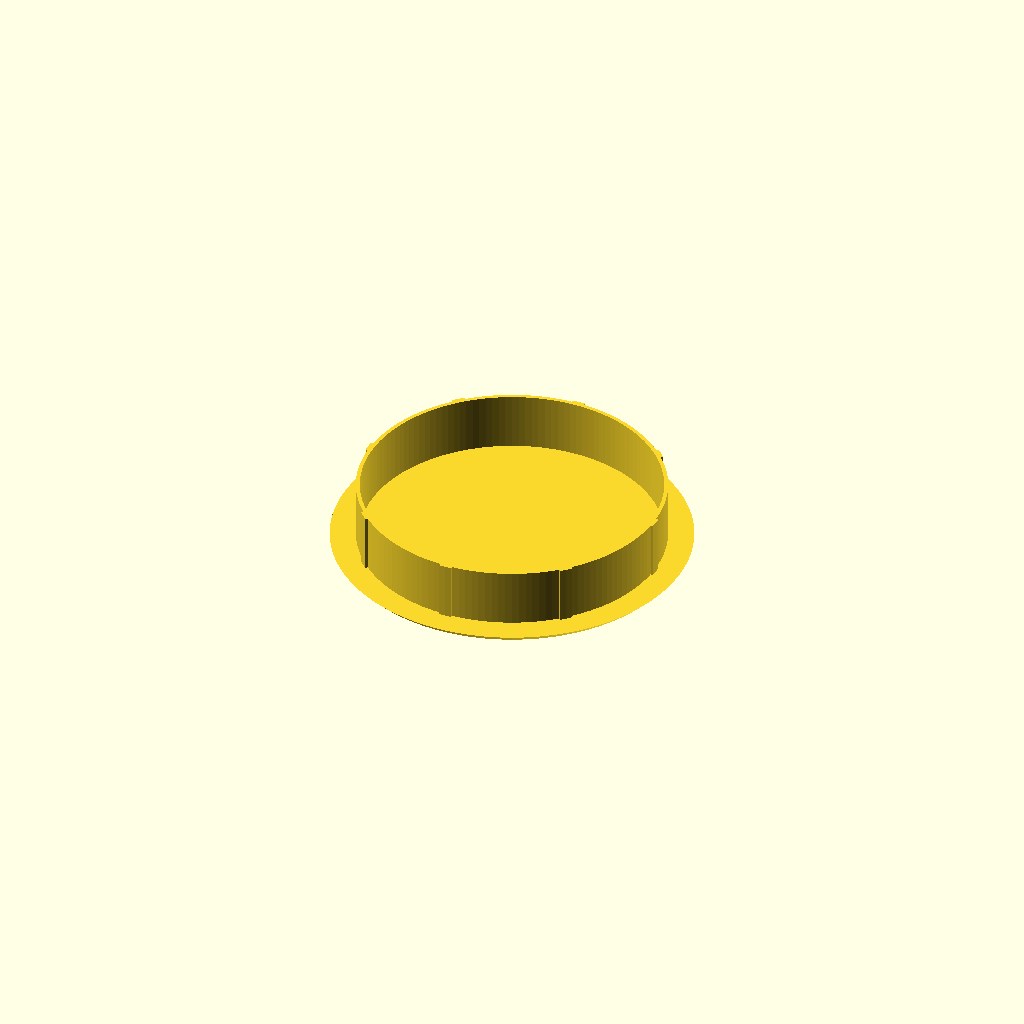
Cell 1: rendered with the file's own defaults.
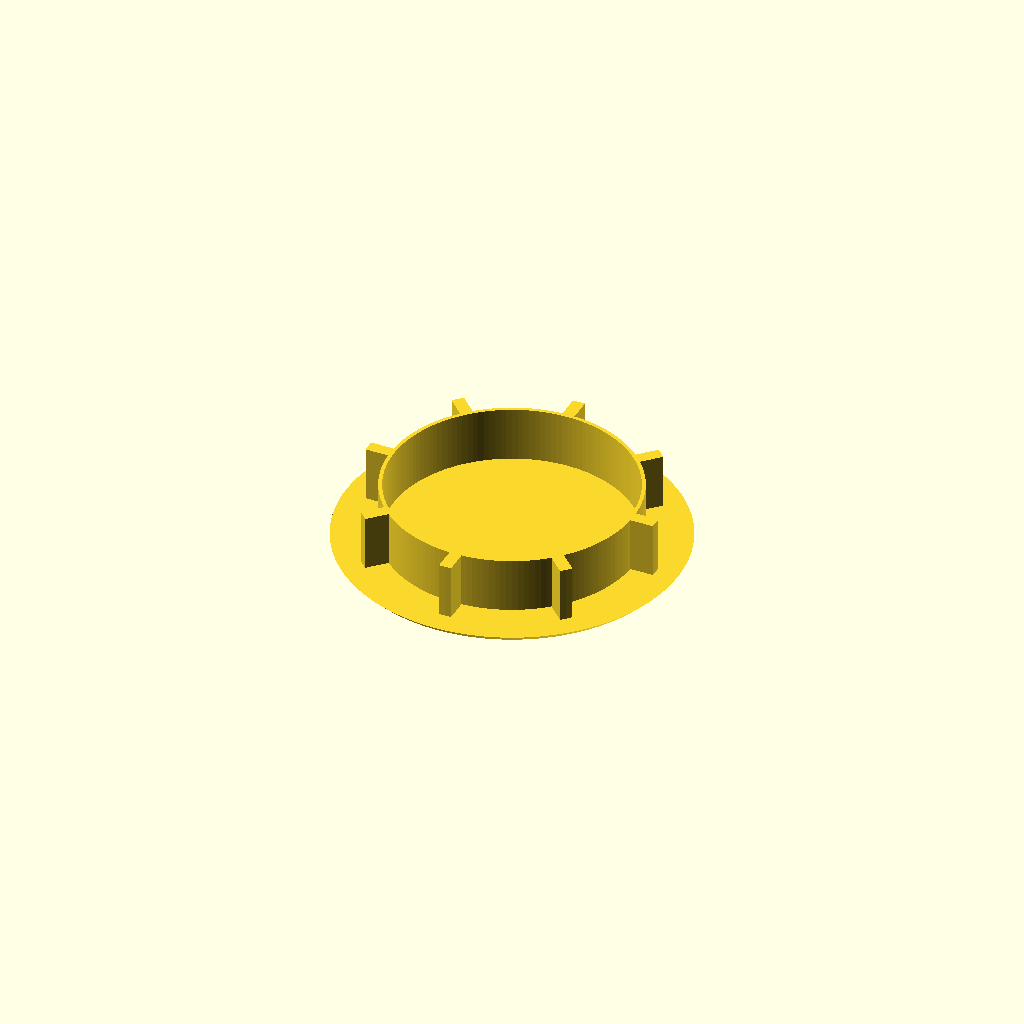
Cell 2: the same model with TeethExt = 10.
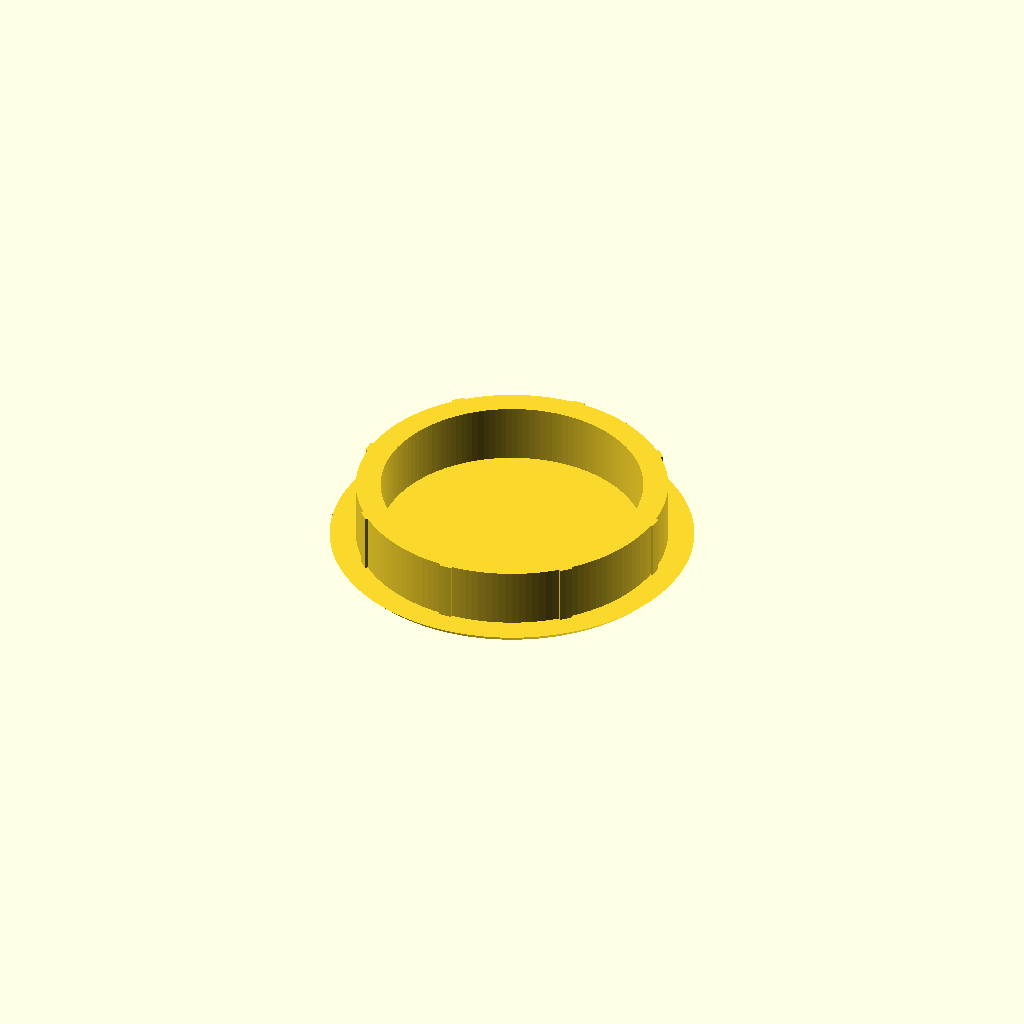
Cell 3 — Thickness set to 10, the other parameters unchanged.
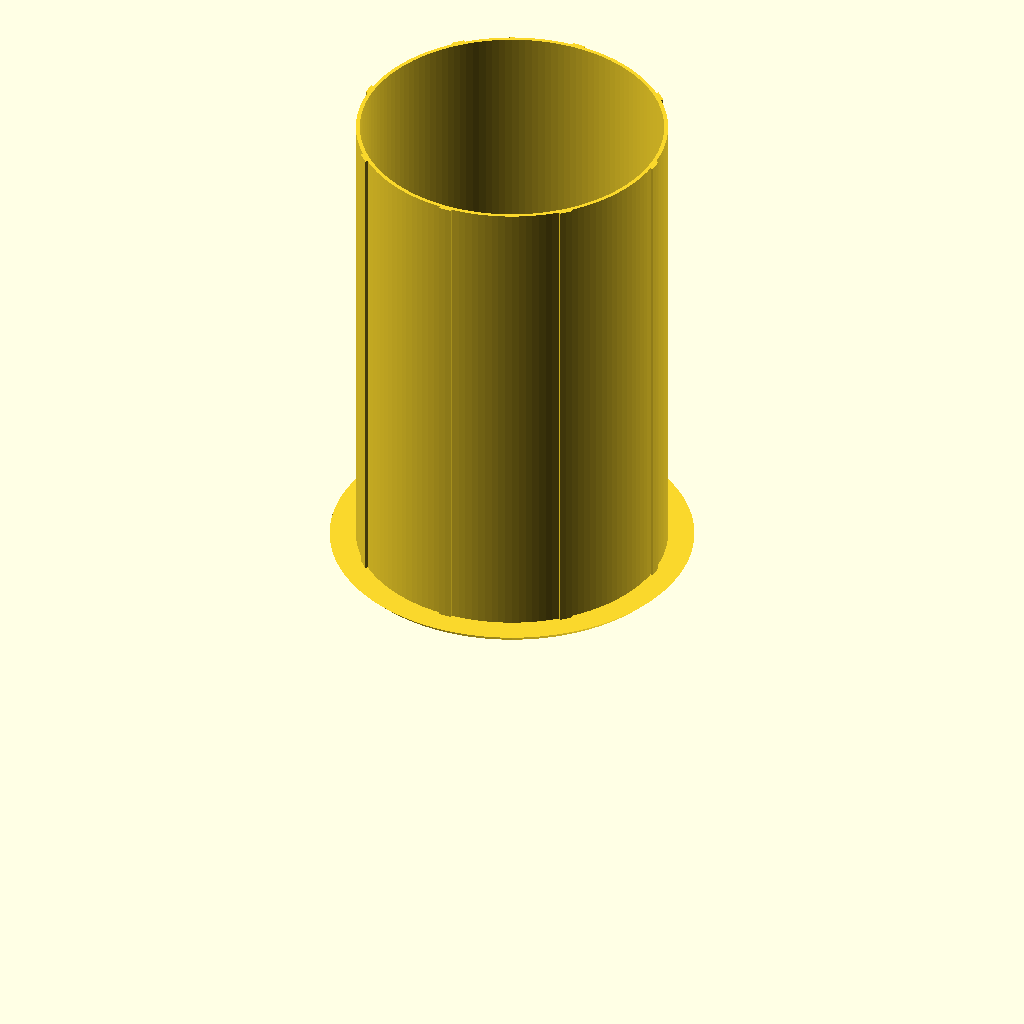
Cell 4: the same model with Height = 100.
All cells are drawn from one camera (rotation 55°, 0°, 25°, orthographic, colour scheme Cornfield), so only the parameter changes between them.
The OpenSCAD source (openscad/Printables/Hole_cap.scad):
//External Diameter (equal to the diameter of the hole where you'll insert this cap)
Diameter=64; // [1:100]

//Teeth protruding
TeethExt=1; // [0.1:0.1:10]

//How much teeth?
TeethExtCount=8; // [0:36]

//Thickness of the cylinder's perimeter that will be in the hole
Thickness=1.6; // [0.1:0.1:10]

//Height of the part that will be inserted in the hole
Height=12; // [0.1:0.1:100]
h=1.6;
/* [Hidden] */
//Segments number in circles
Segments=144;

translate([0,0,Height+h])
rotate([180,0,0])
union(){
    linear_extrude(height=Height, convexity=10)
    difference(){
        intersection(){
            union(){
                circle($fn=Segments,d=Diameter-TeethExt);
                for(r=[0:360/TeethExtCount:360])
                    rotate(a=r, v=[0,0,1])
                        square(size=[Diameter/24, Diameter*1.5], center=true);
                
            }
            circle($fn=Segments,d=Diameter);
        }
        circle($fn=Segments,d=Diameter-Thickness-TeethExt);
    }
    translate([0,0,Height])
        cylinder($fn=Segments,h=h, d1=Diameter*1.1+h*2, d2=Diameter*1.1);
}
Customizer parameters (derived from the source; name, type, default, range or options):
Diameter: number, default 64, range 1 to 100
TeethExt: number, default 1, range 0.1 to 10, step 0.1
TeethExtCount: number, default 8, range 0 to 36
Thickness: number, default 1.6, range 0.1 to 10, step 0.1
Height: number, default 12, range 0.1 to 100, step 0.1
h: number, default 1.6
